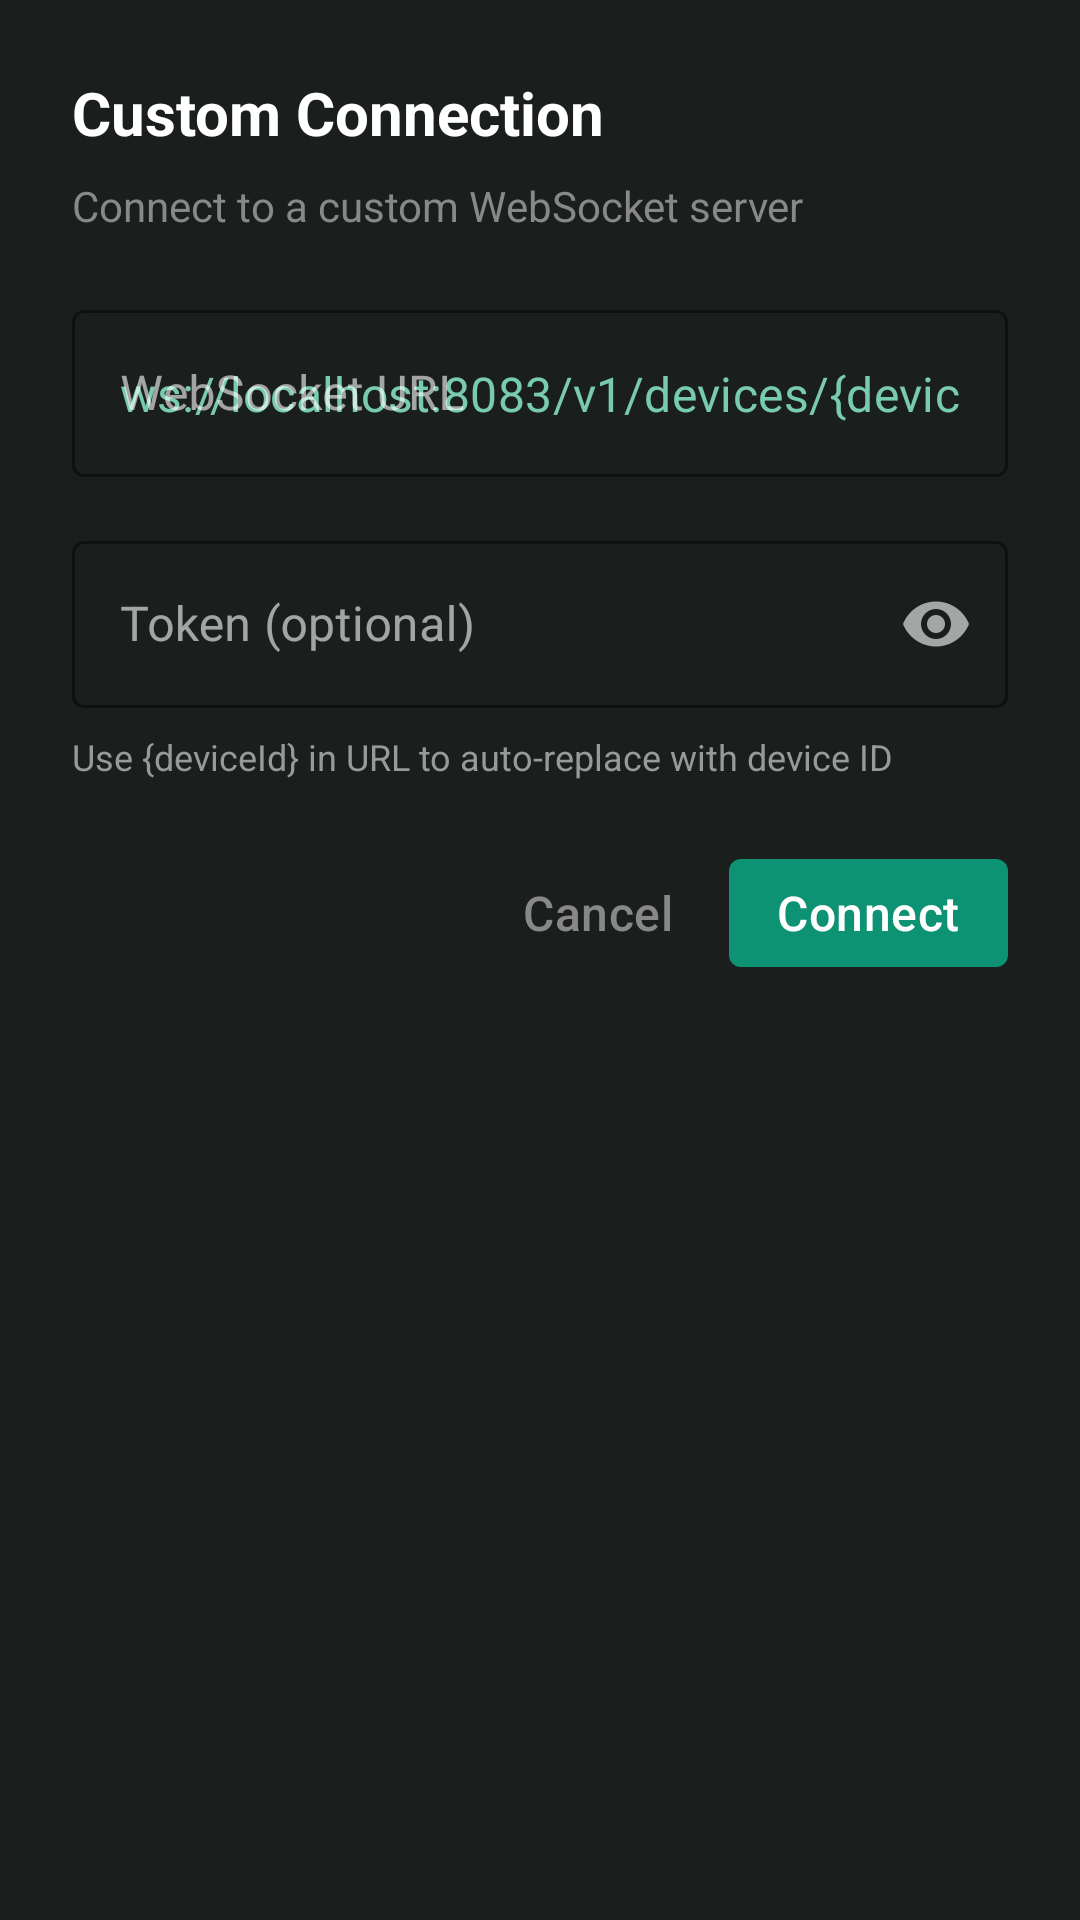

Android layout source for this screen:
<!-- AndroidManifest.xml: application theme Theme.example -->
<!-- res/layout/dialog_custom_connection.xml -->
<?xml version="1.0" encoding="utf-8"?>
<LinearLayout xmlns:android="http://schemas.android.com/apk/res/android"
    xmlns:app="http://schemas.android.com/apk/res-auto"
    android:layout_width="match_parent"
    android:layout_height="wrap_content"
    android:orientation="vertical"
    android:padding="24dp">

    <TextView
        android:layout_width="wrap_content"
        android:layout_height="wrap_content"
        android:text="Custom Connection"
        android:textSize="20sp"
        android:textStyle="bold"
        android:textColor="@color/text_white"
        android:layout_marginBottom="8dp" />

    <TextView
        android:layout_width="wrap_content"
        android:layout_height="wrap_content"
        android:text="Connect to a custom WebSocket server"
        android:textColor="@color/text_gray"
        android:textSize="14sp"
        android:layout_marginBottom="20dp" />

    <com.google.android.material.textfield.TextInputLayout
        android:layout_width="match_parent"
        android:layout_height="wrap_content"
        android:layout_marginBottom="16dp"
        style="@style/Widget.MaterialComponents.TextInputLayout.OutlinedBox"
        app:boxStrokeColor="@color/text_gray"
        app:hintTextColor="@color/text_gray"
        android:hint="WebSocket URL">

        <com.google.android.material.textfield.TextInputEditText
            android:id="@+id/input_custom_url"
            android:layout_width="match_parent"
            android:layout_height="wrap_content"
            android:inputType="textUri"
            android:textColor="@color/text_white"
            android:hint="ws://localhost:8083/v1/devices/{deviceId}/join" />
    </com.google.android.material.textfield.TextInputLayout>

    <com.google.android.material.textfield.TextInputLayout
        android:layout_width="match_parent"
        android:layout_height="wrap_content"
        android:layout_marginBottom="8dp"
        style="@style/Widget.MaterialComponents.TextInputLayout.OutlinedBox"
        app:boxStrokeColor="@color/text_gray"
        app:hintTextColor="@color/text_gray"
        app:endIconMode="password_toggle"
        android:hint="Token (optional)">

        <com.google.android.material.textfield.TextInputEditText
            android:id="@+id/input_custom_token"
            android:layout_width="match_parent"
            android:layout_height="wrap_content"
            android:inputType="textPassword"
            android:textColor="@color/text_white" />
    </com.google.android.material.textfield.TextInputLayout>

    <TextView
        android:layout_width="wrap_content"
        android:layout_height="wrap_content"
        android:text="Use {deviceId} in URL to auto-replace with device ID"
        android:textColor="@color/text_hint"
        android:textSize="12sp"
        android:layout_marginBottom="20dp" />

    <LinearLayout
        android:layout_width="match_parent"
        android:layout_height="wrap_content"
        android:orientation="horizontal"
        android:gravity="end">

        <com.google.android.material.button.MaterialButton
            android:id="@+id/btn_cancel"
            style="@style/Widget.MaterialComponents.Button.TextButton"
            android:layout_width="wrap_content"
            android:layout_height="wrap_content"
            android:text="Cancel"
            android:textColor="@color/text_gray" />

        <com.google.android.material.button.MaterialButton
            android:id="@+id/btn_connect"
            style="@style/Widget.MaterialComponents.Button.UnelevatedButton"
            android:layout_width="wrap_content"
            android:layout_height="wrap_content"
            android:text="Connect"
            app:backgroundTint="@color/status_success" />
    </LinearLayout>

</LinearLayout>
<!-- resources referenced by this layout -->
<resources>
  <color name="status_success">#0D9373</color>
  <color name="text_gray">#888888</color>
  <color name="text_hint">#999999</color>
  <color name="text_white">#FFFFFF</color>
  <color name="droidrun_primary">#0D9373</color>
  <color name="droidrun_primary_dark">#0D9373</color>
  <color name="white">#FFFFFFFF</color>
  <color name="droidrun_secondary">#0D9373</color>
  <color name="droidrun_accent">#07C983</color>
  <color name="black">#FF000000</color>
  <color name="droidrun_ripple">#220D9373</color>
  <style name="Widget.example.CardView" parent="Widget.MaterialComponents.CardView">
          <item name="cardElevation">4dp</item>
          <item name="cardCornerRadius">16dp</item>
          <item name="cardBackgroundColor">#2A332F</item>
          <item name="rippleColor">@color/droidrun_ripple</item>
          <item name="cardPreventCornerOverlap">true</item>
          <item name="contentPadding">0dp</item>
      </style>
  <style name="Widget.example.Button" parent="Widget.MaterialComponents.Button">
          <item name="cornerRadius">12dp</item>
          <item name="android:textColor">@color/white</item>
          <item name="backgroundTint">@color/droidrun_primary</item>
          <item name="rippleColor">@color/droidrun_ripple</item>
          <item name="android:textSize">16sp</item>
          <item name="android:letterSpacing">0.01</item>
          <item name="android:paddingTop">12dp</item>
          <item name="android:paddingBottom">12dp</item>
          <item name="elevation">4dp</item>
          <item name="android:textAllCaps">false</item>
      </style>
  <style name="Widget.example.Switch" parent="Widget.MaterialComponents.CompoundButton.Switch">
          <item name="thumbTint">@color/droidrun_primary</item>
          <item name="trackTint">@color/droidrun_primary_light</item>
      </style>
  <style name="Widget.example.TextInputLayout" parent="Widget.MaterialComponents.TextInputLayout.OutlinedBox">
          <item name="boxStrokeColor">@color/droidrun_primary</item>
          <item name="boxStrokeWidth">1dp</item>
          <item name="cornerRadius">12dp</item>
          <item name="hintTextColor">@color/droidrun_primary</item>
          <item name="android:textColorHint">@color/droidrun_text_secondary</item>
          <item name="endIconTint">@color/droidrun_primary</item>
          <item name="boxBackgroundColor">#2A332F</item>
      </style>
  <style name="Widget.example.SeekBar" parent="Widget.AppCompat.SeekBar">
          <item name="android:progressTint">@color/droidrun_primary</item>
          <item name="android:thumbTint">@color/droidrun_primary</item>
          <item name="android:progressBackgroundTint">@color/droidrun_divider</item>
          <item name="android:minHeight">4dp</item>
          <item name="android:maxHeight">4dp</item>
          <item name="android:paddingStart">0dp</item>
          <item name="android:paddingEnd">0dp</item>
      </style>
  <color name="droidrun_primary_light">#07C983</color>
  <color name="droidrun_text_secondary">#07C983</color>
  <color name="droidrun_divider">#252525</color>
</resources>
